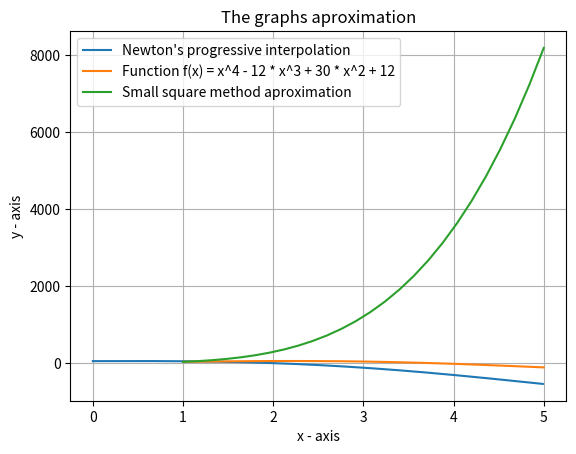

Generate this figure with matplotlib:
import copy
import math
import random
import matplotlib.pyplot as plot
import numpy
import numpy as np

epsilon = 10 ** -16

def initialize_data_random():
    n = int(input("Introduceti n: "))
    x0 = int(input("Introduceti x0: "))
    xn = int(input("Introduceti xn: "))
    if xn < x0:
        xn = int(input("Introduceti xn (mai mic decat x0) : "))
    h = (xn - x0) / n
    x_values = [x0 + i * h for i in range(n+1)]
    f = lambda x: x ** 3+ 5 * x ** 2 - 10 * x + 23
    y_values = [f(x) for x in x_values]
    return x_values, y_values, h, f

def initialize_data_for_newt():
    x_values = [0,1,2,3,4,5]
    y_values = [50,47,-2,-121,-310,-545]
    h = (5-0) / 5
    x_aprox = 1.5
    y_aprox = 30.3125
    return x_values, y_values, h, x_aprox, y_aprox

def initialize_data_for_newt_2():
    x_values = [0,2,4,6]
    y_values = [1,-3,49,253]
    h = (6-0) / 3
    x_aprox = 1
    y_aprox = -2
    return x_values, y_values, h, x_aprox, y_aprox

def initiliaze_data_for_square_met():
    x0 = 1
    a = 1
    xn = 5
    b = 5
    f = lambda x: x ** 4 - 12 * x ** 3 + 30 * x ** 2 + 12
    n = 25
    x_values = [0.0] * (n + 1)
    x_values[0] = x0
    x_values[n] = xn
    h = (xn - x0) / n
    for i in range(1, n):
        x_values[i] = x0 + i * h
    y_values = [f(x) for x in x_values]
    m = 4
    return x_values, y_values, a, b, f, m, n

def newton_first_factor(n,y):
    delta_temp = []
    delta_x0 = []
    delta_x0.append(y[1]-y[0])
    for i in range(1,n):
        if i == 1:
            for j in range(0,n-i):
                delta_temp.append(y[j+1]-y[j])
        else:
            delta_x0.append(delta_temp[1]-delta_temp[0])
            delta_new = []
            for j in range(0,n-i):
                delta_new.append(delta_temp[j+1]-delta_temp[j])
            delta_temp = copy.deepcopy(delta_new)
    return delta_x0


def newton_second_factor(n,t):
    s = []
    s.append(t)
    for k in range(2, n + 1):
        last_value = s[-1]
        s.append(last_value * (t - k + 1) / k)
    return s

def newton_interpolation(x_values, y_values, h, x):
    n = len(x_values)
    t = (x - x_values[0]) / h
    delta_y = newton_first_factor(n, y_values)
    s = newton_second_factor(n,t)
    result = y_values[0]
    for i in range(1, n):
        result += s[i-1] * delta_y[i-1]
    return result

def smallest_square_method(x_aprox, x, y, n, m):
    B = [[0 for i in range(m + 1)] for j in range(m + 1)]
    for i in range(m + 1):
        for j in range(m + 1):
            suma = 0
            for k in range(n + 1):
                suma += x[k] ** (i + j)
            B[i][j] = suma

    f = [0 for i in range(m + 1)]
    for i in range(m + 1):
        suma = 0
        for k in range(n + 1):
            suma += (x[k] ** i) * y[k]
        f[i] = suma

    # rezolvarea sistemului liniar B*a = f
    a = numpy.linalg.solve(B, f)
    f_de_x_aprox = horner_method(a, x_aprox)
    return f_de_x_aprox
def horner_method(polinom, x):
    rezultat = polinom[0]
    for i in range(1, len(polinom)):
        rezultat = rezultat * x + polinom[i]
    return rezultat

if __name__ == '__main__':
    x_values_for_newt, y_values_for_newt, h, x_aprox_for_newt, y_aprox_for_newt = initialize_data_for_newt()
    #Calculation for Newton's progressive interpolation
    print("---------------- Newton's progressive interpolation using Aitken schema ----------------")
    print (f"x_values_for_newt = {x_values_for_newt}")
    print (f"y_values_for_newt = {y_values_for_newt}")
    print(f"Newton's progressive interpolation for x = {x_aprox_for_newt} is {newton_interpolation(x_values_for_newt, y_values_for_newt, h, x_aprox_for_newt)}")
    print(f"Norm for aproximation = {abs(y_aprox_for_newt - newton_interpolation(x_values_for_newt, y_values_for_newt, h, x_aprox_for_newt))}")
    print()

    #Calculation using small square method
    print("---------------- Small square method ----------------")
    x_values_sqr, y_values_sqr, a, b, f, m, n = initiliaze_data_for_square_met()
    x_aprox_sqr = random.uniform(a, b)
    print(f"x_values_sqr = {x_values_sqr}")
    print(f"y_values_sqr = {y_values_sqr}")
    print(f"x_aprox_sqr = {x_aprox_sqr}")
    y_aprox_sqr = smallest_square_method(x_aprox_sqr, x_values_sqr, y_values_sqr, n, m)
    print(f"Small square method for x = {x_aprox_sqr} is {y_aprox_sqr}")
    print(f"Norm for aproximation = {abs(f(x_aprox_sqr) - y_aprox_sqr)}")
    Norm_sum = 0
    y_smallest_square = [smallest_square_method(x, x_values_sqr, y_values_sqr, n, m) for x in x_values_sqr]
    print(f"y_smallest_square = {y_smallest_square}")
    for i in range(n+1):
        Norm_sum += math.fabs(y_values_sqr[i] - y_smallest_square[i])
    print(f"Sum of norm for aproximation = {Norm_sum}")

    #Bonus
    x_values_for_newt_aprox = np.arange(x_values_for_newt[0], x_values_for_newt[-1], 0.01)
    y_values_for_newt_aprox = [newton_interpolation(x_values_for_newt, y_values_for_newt, h, x) for x in x_values_for_newt_aprox]
    plot.plot(x_values_for_newt_aprox, y_values_for_newt_aprox, label="Newton's progressive interpolation")

    plot.plot(x_values_sqr, y_values_sqr, label="Function f(x) = x^4 - 12 * x^3 + 30 * x^2 + 12")
    plot.plot(x_values_sqr, y_smallest_square, label="Small square method aproximation")

    plot.xlabel('x - axis')
    plot.ylabel('y - axis')
    plot.title('The graphs aproximation')
    plot.legend()
    plot.grid(True)
    plot.show()

